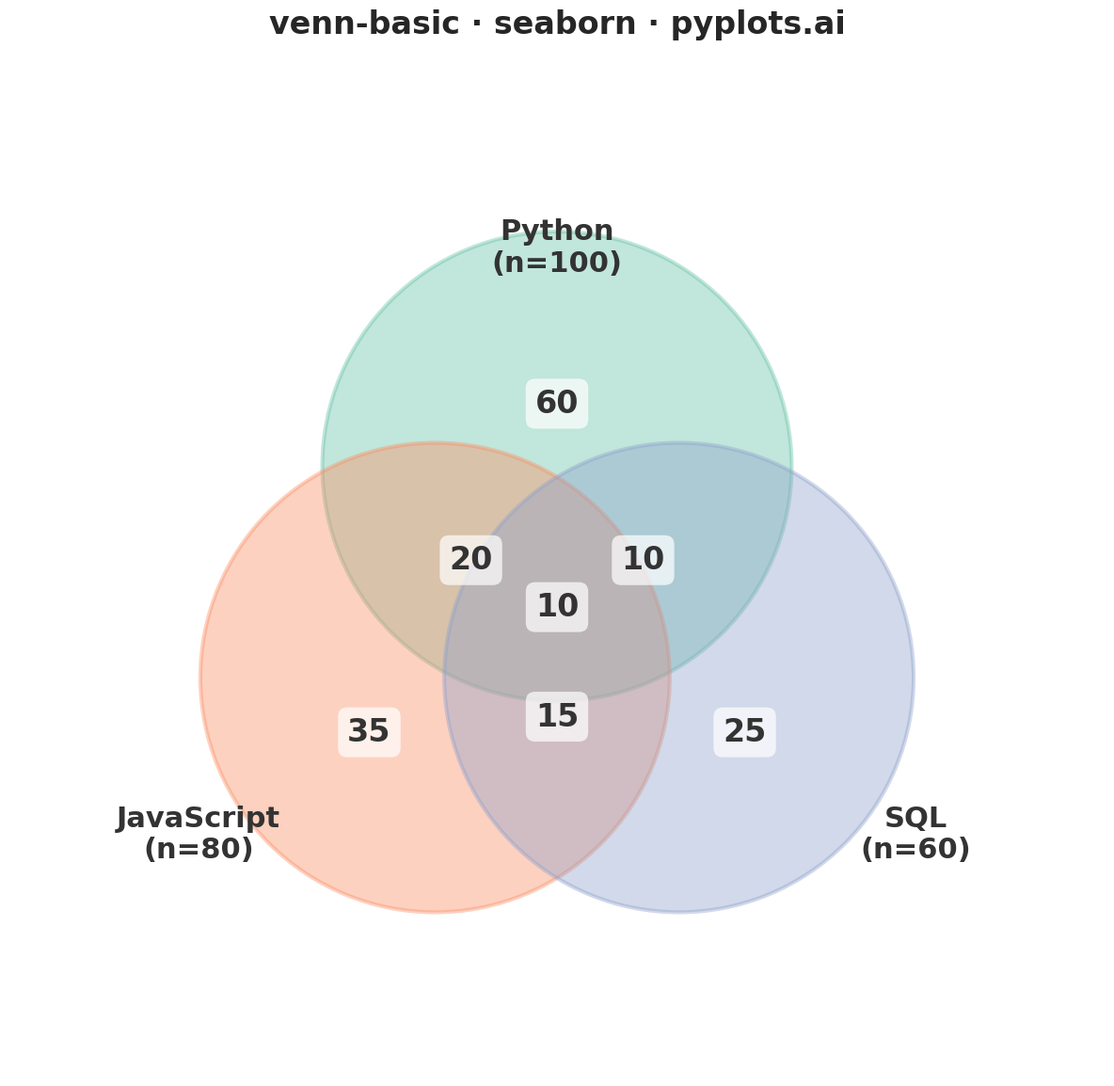

Write Python code to recreate this figure.
"""pyplots.ai
venn-basic: Venn Diagram
Library: seaborn | Python 3.13
Quality: pending | Created: 2025-12-29
"""

import matplotlib.patches as mpatches
import matplotlib.pyplot as plt
import numpy as np
import seaborn as sns


# Data - Survey results on programming language preferences
# Set A: Python users, Set B: JavaScript users, Set C: SQL users
set_labels = ["Python", "JavaScript", "SQL"]
set_sizes = [100, 80, 60]  # Total in each group
# Overlaps: AB=30, AC=20, BC=25, ABC=10
intersections = {"AB": 30, "AC": 20, "BC": 25, "ABC": 10}

# Calculate exclusive counts for each region
only_a = set_sizes[0] - intersections["AB"] - intersections["AC"] + intersections["ABC"]
only_b = set_sizes[1] - intersections["AB"] - intersections["BC"] + intersections["ABC"]
only_c = set_sizes[2] - intersections["AC"] - intersections["BC"] + intersections["ABC"]
ab_only = intersections["AB"] - intersections["ABC"]
ac_only = intersections["AC"] - intersections["ABC"]
bc_only = intersections["BC"] - intersections["ABC"]
abc = intersections["ABC"]

# Set seaborn style
sns.set_theme(style="white")

# Create figure (square for symmetric diagram)
fig, ax = plt.subplots(figsize=(12, 12))

# Get colors from seaborn palette
colors = sns.color_palette("Set2", n_colors=3)

# Circle positions (equilateral triangle arrangement)
r = 1.5  # Circle radius
center_offset = 0.9  # Distance from center

# Calculate centers for three overlapping circles
centers = [
    (0, center_offset),  # Top (A - Python)
    (-center_offset * np.cos(np.pi / 6), -center_offset * np.sin(np.pi / 6)),  # Bottom-left (B - JavaScript)
    (center_offset * np.cos(np.pi / 6), -center_offset * np.sin(np.pi / 6)),  # Bottom-right (C - SQL)
]

# Draw circles with transparency
for center, color in zip(centers, colors, strict=True):
    circle = mpatches.Circle(center, r, alpha=0.4, facecolor=color, edgecolor=color, linewidth=3)
    ax.add_patch(circle)

# Position labels outside circles
label_offset = 2.3
label_positions = [
    (0, label_offset),  # Top
    (-label_offset * np.cos(np.pi / 6) - 0.3, -label_offset * np.sin(np.pi / 6) - 0.3),  # Bottom-left
    (label_offset * np.cos(np.pi / 6) + 0.3, -label_offset * np.sin(np.pi / 6) - 0.3),  # Bottom-right
]

for pos, label, size in zip(label_positions, set_labels, set_sizes, strict=True):
    ax.text(
        pos[0],
        pos[1],
        f"{label}\n(n={size})",
        ha="center",
        va="center",
        fontsize=22,
        fontweight="bold",
        color="#333333",
    )

# Add counts to each region
# Region positions (approximate centers of each region)
region_positions = {
    "A": (0, 1.3),  # Only Python
    "B": (-1.2, -0.8),  # Only JavaScript
    "C": (1.2, -0.8),  # Only SQL
    "AB": (-0.55, 0.3),  # Python & JavaScript
    "AC": (0.55, 0.3),  # Python & SQL
    "BC": (0, -0.7),  # JavaScript & SQL
    "ABC": (0, 0),  # All three
}

region_counts = {"A": only_a, "B": only_b, "C": only_c, "AB": ab_only, "AC": ac_only, "BC": bc_only, "ABC": abc}

for region, pos in region_positions.items():
    count = region_counts[region]
    ax.text(
        pos[0],
        pos[1],
        str(count),
        ha="center",
        va="center",
        fontsize=24,
        fontweight="bold",
        color="#333333",
        bbox={"boxstyle": "round,pad=0.3", "facecolor": "white", "edgecolor": "none", "alpha": 0.7},
    )

# Set axis properties
ax.set_xlim(-3.5, 3.5)
ax.set_ylim(-3, 3.5)
ax.set_aspect("equal")
ax.axis("off")

# Title
ax.set_title("venn-basic · seaborn · pyplots.ai", fontsize=24, fontweight="bold", pad=20)

plt.tight_layout()
plt.savefig("plot.png", dpi=300, bbox_inches="tight")
